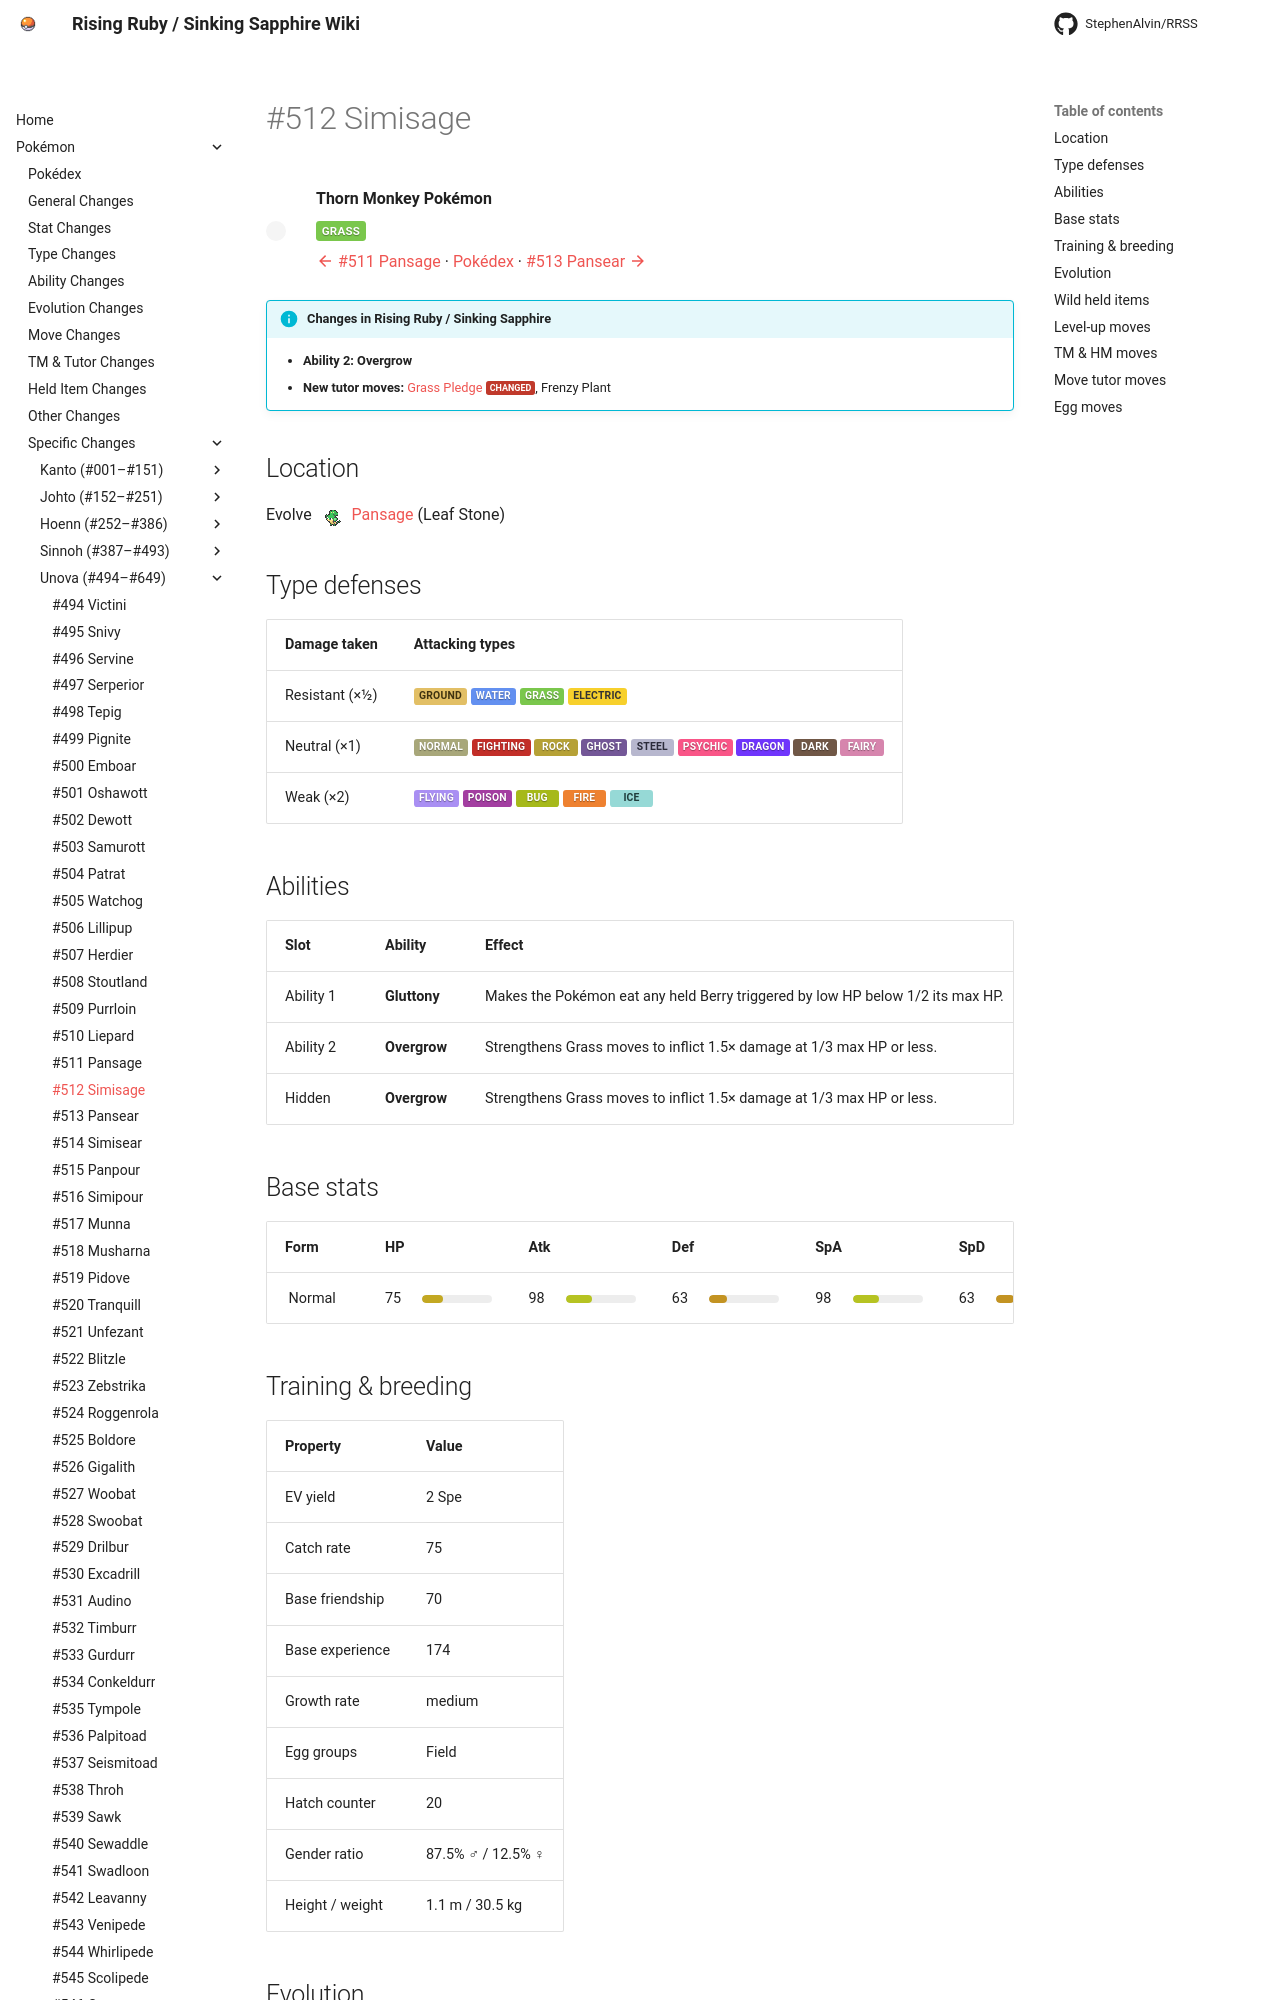

repository: StephenAlvin/RRSS · page: pokemon/512/index.html · generator: mkdocs

---
title: "#512 Simisage"
---

<!-- This file is generated by tools/generate_site.py. Edit the generator, not this file. -->

# #512 Simisage

<div class="mon-header" markdown>
![](../img/pokemon/512.png){ .sprite-lg loading=lazy }
<div class="mon-meta" markdown>
**Thorn Monkey Pokémon**

<span class="type type-grass">Grass</span>

[:material-arrow-left: #511 Pansage](511.md) · [Pokédex](index.md) · [#513 Pansear :material-arrow-right:](513.md)
</div>
</div>

!!! info "Changes in Rising Ruby / Sinking Sapphire"

    - **Ability 2:** **Overgrow** 
    - **New tutor moves:** [Grass Pledge](../changes/moves.md#grass-pledge) <span class="chg" title="This move was modified in RR/SS">changed</span>, Frenzy Plant

## Location

Evolve <span class="mon">![](../img/icons/511.png){ .icon loading=lazy } [Pansage](../pokemon/511.md)</span> (Leaf Stone)

## Type defenses

| Damage taken | Attacking types |
| --- | --- |
| Resistant (×½) | <span class="type type-ground">Ground</span> <span class="type type-water">Water</span> <span class="type type-grass">Grass</span> <span class="type type-electric">Electric</span> |
| Neutral (×1) | <span class="type type-normal">Normal</span> <span class="type type-fighting">Fighting</span> <span class="type type-rock">Rock</span> <span class="type type-ghost">Ghost</span> <span class="type type-steel">Steel</span> <span class="type type-psychic">Psychic</span> <span class="type type-dragon">Dragon</span> <span class="type type-dark">Dark</span> <span class="type type-fairy">Fairy</span> |
| Weak (×2) | <span class="type type-flying">Flying</span> <span class="type type-poison">Poison</span> <span class="type type-bug">Bug</span> <span class="type type-fire">Fire</span> <span class="type type-ice">Ice</span> |

## Abilities

| Slot | Ability | Effect | Note |
| --- | --- | --- | --- |
| Ability 1 | **Gluttony** | Makes the Pokémon eat any held Berry triggered by low HP below 1/2 its max HP. |  |
| Ability 2 | **Overgrow** | Strengthens Grass moves to inflict 1.5× damage at 1/3 max HP or less. | <span class="chg">changed</span>  |
| Hidden | **Overgrow** | Strengthens Grass moves to inflict 1.5× damage at 1/3 max HP or less. |  |

## Base stats

| Form | HP | Atk | Def | SpA | SpD | Spe | BST |
| --- | --- | --- | --- | --- | --- | --- | --- |
| ![](../img/pokemon/512.png){ .sprite-sm loading=lazy } Normal | <span class="statv">75</span><span class="bar"><span class="bar-fill" style="width:29%;background:hsl(50,70%,45%)"></span></span> | <span class="statv">98</span><span class="bar"><span class="bar-fill" style="width:38%;background:hsl(65,70%,45%)"></span></span> | <span class="statv">63</span><span class="bar"><span class="bar-fill" style="width:25%;background:hsl(42,70%,45%)"></span></span> | <span class="statv">98</span><span class="bar"><span class="bar-fill" style="width:38%;background:hsl(65,70%,45%)"></span></span> | <span class="statv">63</span><span class="bar"><span class="bar-fill" style="width:25%;background:hsl(42,70%,45%)"></span></span> | <span class="statv">101</span><span class="bar"><span class="bar-fill" style="width:40%;background:hsl(67,70%,45%)"></span></span> | **498** |

## Training & breeding

| Property | Value |
| --- | --- |
| EV yield | 2 Spe |
| Catch rate | 75 |
| Base friendship | 70 |
| Base experience | 174 |
| Growth rate | medium |
| Egg groups | Field |
| Hatch counter | 20 |
| Gender ratio | 87.5% ♂ / 12.5% ♀ |
| Height / weight | 1.1 m / 30.5 kg |

## Evolution

- <span class="mon">![](../img/icons/511.png){ .icon loading=lazy } [Pansage](../pokemon/511.md)</span> → <span class="mon">![](../img/icons/512.png){ .icon loading=lazy } **[Simisage](../pokemon/512.md)**</span>: Leaf Stone

## Wild held items

None.
